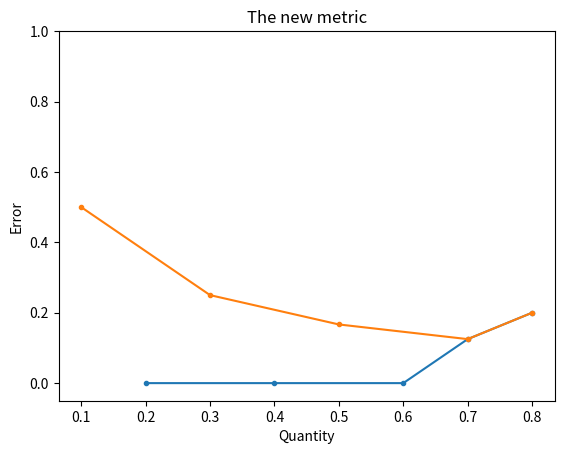

This chart was generated by the following Python code:
import numpy as np
import matplotlib.pyplot as plt

def compute_new_metric(distances, pids):

    args = np.argsort(distances)
    pids = pids[args]
    pids_flipped = np.flip(pids)
    ratio = (len(pids)-pids.sum())/pids.sum()
    N = 1
    N_end = 10
    print(N_end)
    quantity = np.zeros(N_end, dtype="float")
    error = np.zeros(N_end, dtype="float")
    index_end = -1
    for i in range(len(quantity)):
        print(N, int(np.ceil(N / ratio)))
        labeled_same = pids[:int(np.ceil(N/ratio))]
        labeled_different = pids_flipped[:N]
        if (N + int(np.ceil(N/ratio)) ) > len(pids):
            index_end = i
            break

        TPS = labeled_same.sum()
        FPS = int(np.ceil(N/ratio)) - labeled_same.sum()
        TPD = N - labeled_different.sum()
        FPD = labeled_different.sum()
        Neutral = len(pids) - N - int(np.ceil(N/ratio))

        quantity[i] = (TPS + TPD) / (TPS + TPD + FPS + FPD + Neutral)
        error[i] =  1. - (TPS + TPD) / (TPS + TPD + FPS + FPD)

        N += 1

    if index_end != -1:
        return quantity[:index_end], error[:index_end]
    else:
        return quantity, error



pids = np.append(np.ones(5),np.zeros(5))



# plot for generating the practival example in chapter:6
distances = np.arange(6)
pids = np.array([0,1,0,1,0,0])

distances = np.arange(10)
pids = np.array([1,1,1,0,1,1,0,0,0,0])
print(pids)
quantity, error = compute_new_metric(distances, pids)

plt.plot(quantity, error, '.-')
#plt.plot(quantity[2], error[2],'ro')
plt.title("The new metric")
plt.xlabel("Quantity")
plt.ylabel("Error")
plt.ylim(-0.05,1)
plt.show()

distances = np.arange(10)
pids = np.array([0,1,1,1,1,1,0,0,0,0])
print(pids)
quantity, error = compute_new_metric(distances, pids)

plt.plot(quantity, error, '.-')
#plt.plot(quantity[2], error[2],'ro')
plt.title("The new metric")
plt.xlabel("Quantity")
plt.ylabel("Error")
plt.ylim(-0.05,1)
plt.show()
